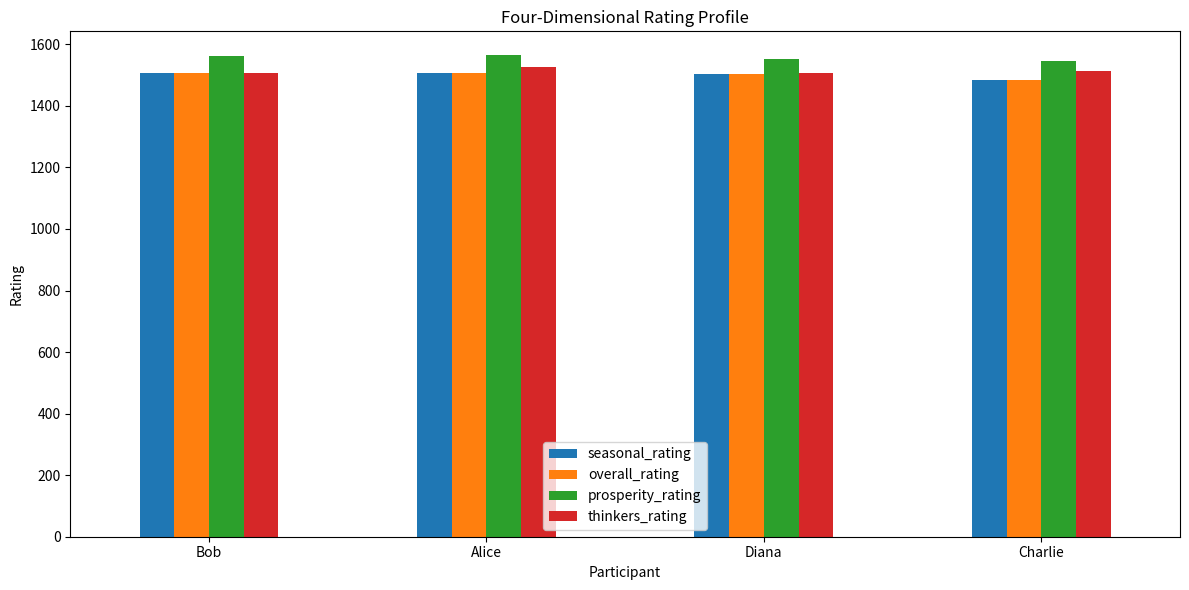

The matplotlib source for this figure:
import math
from copy import deepcopy

import numpy as np
import pandas as pd
import matplotlib.pyplot as plt

INITIAL_RATING = 1500.0
K_FACTOR = 40.0
HOME_ADVANTAGE = 50.0
SEASON_CARRY = 0.25

print("Four-dimensional rating system initialized.")

def expected_score(rating_a, rating_b, home_advantage=0.0):
    adjusted_a = rating_a + home_advantage
    return 1 / (1 + 10 ** ((rating_b - adjusted_a) / 400))


def elo_update(rating_a, rating_b, actual_a, k=K_FACTOR, home_advantage=0.0):
    expected_a = expected_score(rating_a, rating_b, home_advantage)
    expected_b = 1 - expected_a

    new_a = rating_a + k * (actual_a - expected_a)
    new_b = rating_b + k * ((1 - actual_a) - expected_b)

    return new_a, new_b, expected_a


def season_regression(rating, baseline=INITIAL_RATING, carry=SEASON_CARRY):
    return baseline + carry * (rating - baseline)

def create_participant(name):
    return {
        "name": name,
        "seasonal_rating": INITIAL_RATING,
        "overall_rating": INITIAL_RATING,
        "prosperity_rating": INITIAL_RATING,
        "thinkers_rating": INITIAL_RATING,
        "matches": 0,
        "wins": 0,
        "strategy_history": [],
    }


participants = {
    name: create_participant(name)
    for name in ["Alice", "Bob", "Charlie", "Diana"]
}

participants["Alice"]

def prosperity_update(current_prosperity, rating_change,
                      knowledge_transfer, volatility):
    # Scale competitive progress into a comparable process signal.
    progress_signal = np.tanh(rating_change / 100.0)

    # Knowledge transfer is rewarded; excessive volatility is penalized.
    delta = (
        35.0 * progress_signal
        + 20.0 * knowledge_transfer
        - 10.0 * volatility
    )

    return max(0.0, current_prosperity + delta)


def thinkers_update(current_thinkers, strategy_changed,
                    performance_change):
    # Adaptation is valuable when it improves performance.
    if strategy_changed and performance_change > 0:
        signal = 1.0
    elif not strategy_changed and performance_change >= 0:
        # Consistency is useful when the current approach is still working.
        signal = 0.5
    elif strategy_changed and performance_change <= 0:
        # Unsuccessful switching is treated as experimentation with a cost.
        signal = -0.5
    else:
        # Staying with a deteriorating approach is the weakest behaviour.
        signal = -0.25

    return max(0.0, current_thinkers + 25.0 * signal)

matches = pd.DataFrame([
    ["2026-01-05", "Alice",   "Bob",     1,   "A", "A", 1.0, 0.0],
    ["2026-01-06", "Charlie", "Diana",   0,   "B", "B", 1.0, 0.0],
    ["2026-01-12", "Alice",   "Charlie", 0.5, "A", "B", 0.8, 0.6],
    ["2026-01-13", "Bob",     "Diana",   0,   "C", "B", 0.7, 0.5],
    ["2026-01-20", "Alice",   "Diana",   1,   "C", "B", 1.0, 0.8],
    ["2026-01-21", "Bob",     "Charlie", 1,   "C", "B", 0.9, 0.7],
    ["2026-02-03", "Alice",   "Bob",     0,   "C", "C", 1.0, 0.0],
    ["2026-02-04", "Charlie", "Diana",   1,   "B", "C", 0.9, 0.7],
], columns=[
    "date", "home", "away", "home_result",
    "home_strategy", "away_strategy",
    "knowledge_transfer", "volatility"
])

matches["date"] = pd.to_datetime(matches["date"])
matches = matches.sort_values("date").reset_index(drop=True)
matches

def process_match(participants, row):
    home = participants[row["home"]]
    away = participants[row["away"]]

    home_old_overall = home["overall_rating"]
    away_old_overall = away["overall_rating"]
    home_old_seasonal = home["seasonal_rating"]
    away_old_seasonal = away["seasonal_rating"]

    # Overall Elo
    home["overall_rating"], away["overall_rating"], expected_home = elo_update(
        home_old_overall,
        away_old_overall,
        row["home_result"],
        k=K_FACTOR,
        home_advantage=HOME_ADVANTAGE,
    )

    # Seasonal Elo uses the same competitive signal but remains a separate state.
    home["seasonal_rating"], away["seasonal_rating"], _ = elo_update(
        home_old_seasonal,
        away_old_seasonal,
        row["home_result"],
        k=K_FACTOR,
        home_advantage=HOME_ADVANTAGE,
    )

    # Result-based rating change used by the process metrics.
    home_change = home["overall_rating"] - home_old_overall
    away_change = away["overall_rating"] - away_old_overall

    home_changed = bool(home["strategy_history"]) and (
        home["strategy_history"][-1] != row["home_strategy"]
    )
    away_changed = bool(away["strategy_history"]) and (
        away["strategy_history"][-1] != row["away_strategy"]
    )

    home["prosperity_rating"] = prosperity_update(
        home["prosperity_rating"],
        home_change,
        row["knowledge_transfer"],
        row["volatility"],
    )
    away["prosperity_rating"] = prosperity_update(
        away["prosperity_rating"],
        away_change,
        row["knowledge_transfer"],
        row["volatility"],
    )

    # A simple local performance signal: positive Elo movement means improvement.
    home["thinkers_rating"] = thinkers_update(
        home["thinkers_rating"], home_changed, home_change
    )
    away["thinkers_rating"] = thinkers_update(
        away["thinkers_rating"], away_changed, away_change
    )

    home["matches"] += 1
    away["matches"] += 1

    if row["home_result"] == 1:
        home["wins"] += 1
    elif row["home_result"] == 0:
        away["wins"] += 1

    home["strategy_history"].append(row["home_strategy"])
    away["strategy_history"].append(row["away_strategy"])

    return {
        "date": row["date"],
        "home": home["name"],
        "away": away["name"],
        "expected_home": expected_home,
        "home_overall": home["overall_rating"],
        "away_overall": away["overall_rating"],
    }


history = [process_match(participants, row) for _, row in matches.iterrows()]
history_df = pd.DataFrame(history)

history_df

leaderboard = pd.DataFrame(participants.values())[
    [
        "name",
        "seasonal_rating",
        "overall_rating",
        "prosperity_rating",
        "thinkers_rating",
        "matches",
        "wins",
    ]
].sort_values("overall_rating", ascending=False).reset_index(drop=True)

leaderboard

plot_df = leaderboard.set_index("name")[
    ["seasonal_rating", "overall_rating", "prosperity_rating", "thinkers_rating"]
]

plot_df.plot(kind="bar", figsize=(12, 6))
plt.title("Four-Dimensional Rating Profile")
plt.xlabel("Participant")
plt.ylabel("Rating")
plt.xticks(rotation=0)
plt.tight_layout()
plt.show()

before_after = []

for person in participants.values():
    old = person["seasonal_rating"]
    person["seasonal_rating"] = season_regression(old)
    before_after.append({
        "name": person["name"],
        "seasonal_before": old,
        "seasonal_after": person["seasonal_rating"],
        "overall": person["overall_rating"],
        "prosperity": person["prosperity_rating"],
        "thinkers": person["thinkers_rating"],
    })

pd.DataFrame(before_after).sort_values("overall", ascending=False)
